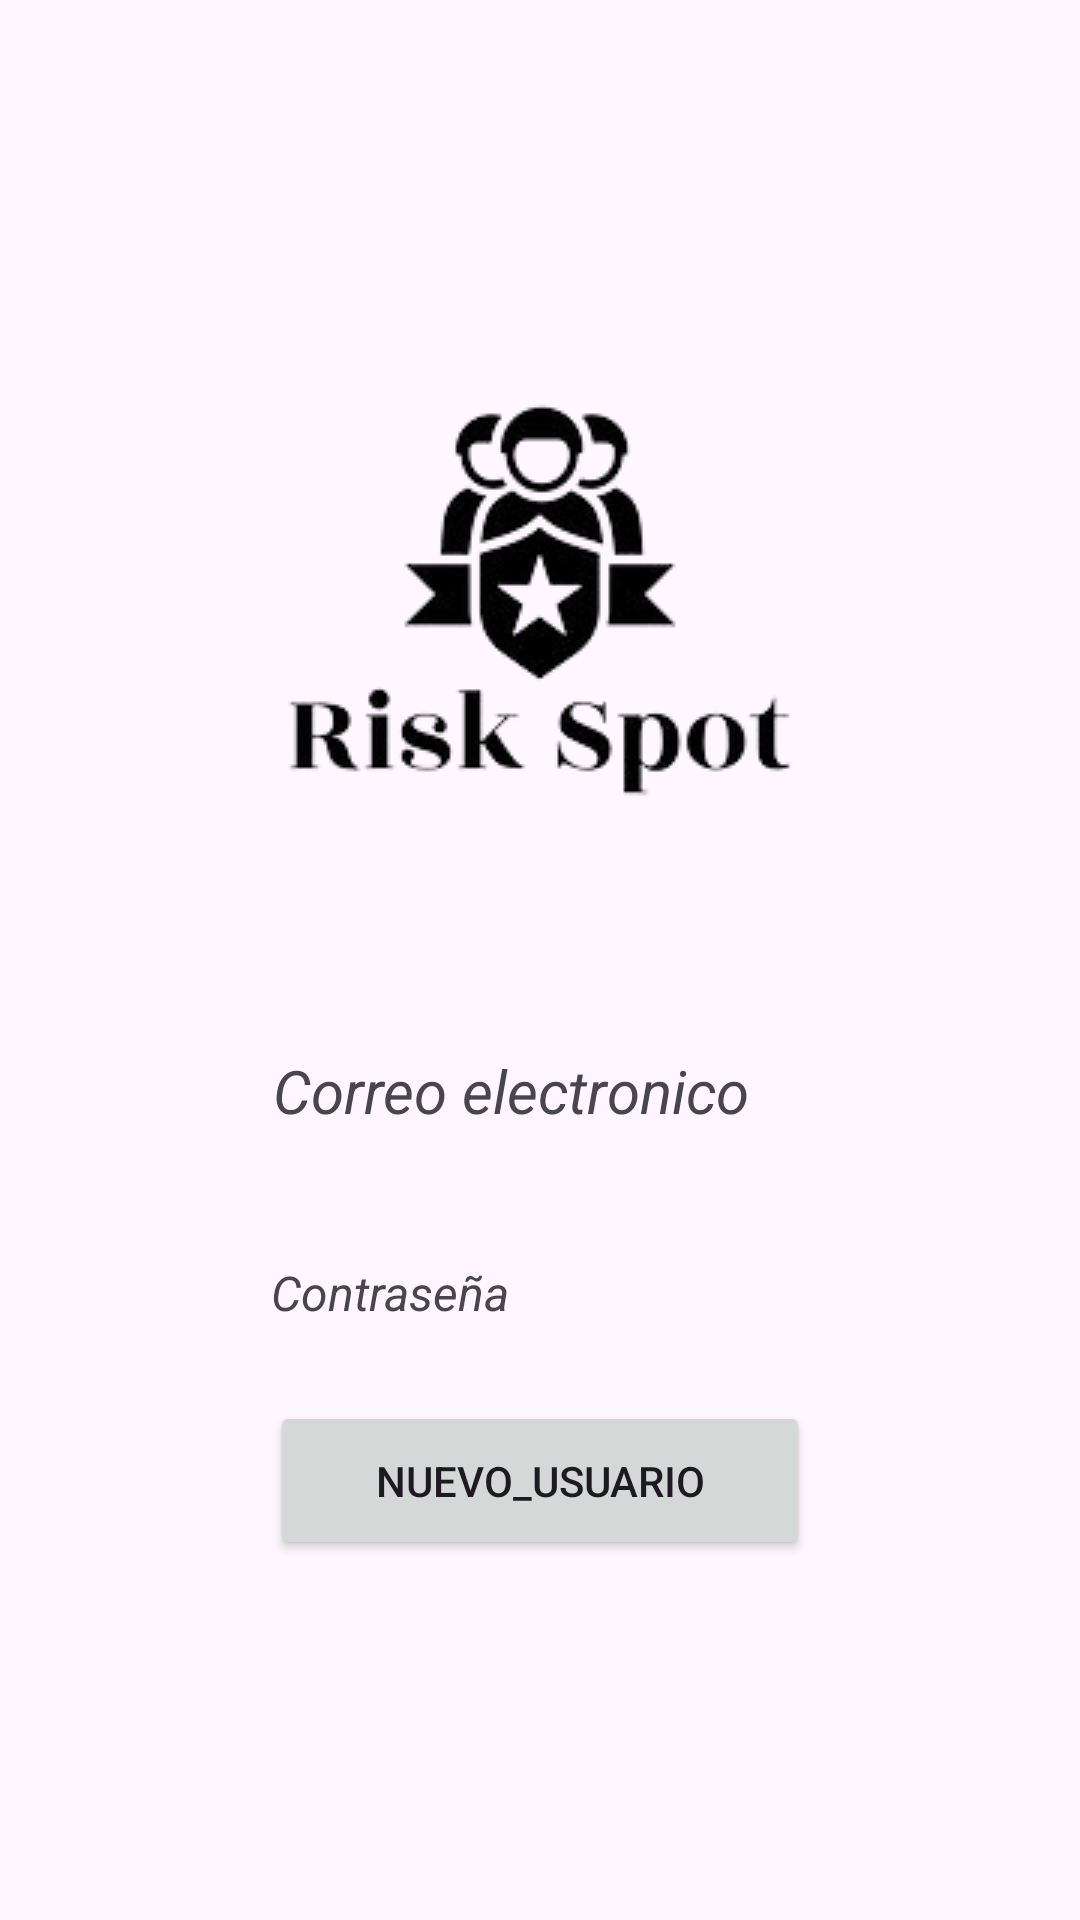

Produce the Android XML layout that renders to this screen, including the resource entries it uses.
<!-- AndroidManifest.xml: application theme Theme.ApplicationUNO -->
<!-- res/layout/activity_main2.xml -->
<?xml version="1.0" encoding="utf-8"?>
<androidx.constraintlayout.widget.ConstraintLayout xmlns:android="http://schemas.android.com/apk/res/android"
    xmlns:app="http://schemas.android.com/apk/res-auto"
    xmlns:tools="http://schemas.android.com/tools"
    android:id="@+id/main"
    android:layout_width="match_parent"
    android:layout_height="match_parent"
    tools:context=".Main2">

    <ImageView
        android:id="@+id/redondo"
        android:layout_width="wrap_content"
        android:layout_height="wrap_content"
        app:layout_constraintBottom_toBottomOf="parent"
        app:layout_constraintEnd_toEndOf="parent"
        app:layout_constraintHorizontal_bias="0.0"
        app:layout_constraintStart_toStartOf="parent"
        app:layout_constraintTop_toTopOf="parent"
        app:layout_constraintVertical_bias="0.0"
        app:srcCompat="@drawable/redondo" />

    <TextView
        android:id="@+id/texto"
        android:layout_width="wrap_content"
        android:layout_height="wrap_content"
        android:layout_marginTop="50dp"
        android:text="Correo electronico"
        android:textSize="20sp"
        android:textStyle="italic"
        app:layout_constraintEnd_toEndOf="parent"
        app:layout_constraintHorizontal_bias="0.452"
        app:layout_constraintStart_toStartOf="parent"
        app:layout_constraintTop_toBottomOf="@+id/imageView4" />

    <ImageView
        android:id="@+id/imageView4"
        android:layout_width="wrap_content"
        android:layout_height="wrap_content"
        android:layout_marginTop="100dp"
        app:layout_constraintEnd_toEndOf="parent"
        app:layout_constraintStart_toStartOf="parent"
        app:layout_constraintTop_toTopOf="parent"
        app:srcCompat="@drawable/logobueno" />

    <Button
        android:id="@+id/button"
        android:layout_width="183dp"
        android:layout_height="58dp"
        android:layout_marginBottom="180dp"
        android:text="INGRESAR"
        app:layout_constraintBottom_toBottomOf="@+id/redondo"
        app:layout_constraintEnd_toEndOf="parent"
        app:layout_constraintStart_toStartOf="parent" />

    <Button
        android:id="@+id/button2"
        android:layout_width="180dp"
        android:layout_height="53dp"
        android:layout_marginBottom="120dp"
        android:text="NUEVO_USUARIO"
        app:layout_constraintBottom_toBottomOf="parent"
        app:layout_constraintEnd_toEndOf="parent"
        app:layout_constraintStart_toStartOf="parent" />

    <TextView
        android:id="@+id/textView2"
        android:layout_width="wrap_content"
        android:layout_height="wrap_content"
        android:layout_marginTop="120dp"
        android:layout_marginEnd="100dp"
        android:text="Contraseña"
        android:textSize="16sp"
        android:textStyle="italic"
        app:layout_constraintEnd_toEndOf="parent"
        app:layout_constraintStart_toStartOf="parent"
        app:layout_constraintTop_toBottomOf="@+id/imageView4" />

</androidx.constraintlayout.widget.ConstraintLayout>
<!-- resources referenced by this layout -->
<resources>
  <!-- drawable logobueno: png bitmap (drawable, 20230 bytes) -->
  <style name="Theme.ApplicationUNO" parent="Base.Theme.ApplicationUNO" />
  <style name="Base.Theme.ApplicationUNO" parent="Theme.Material3.DayNight.NoActionBar">
          
          
      </style>
</resources>
